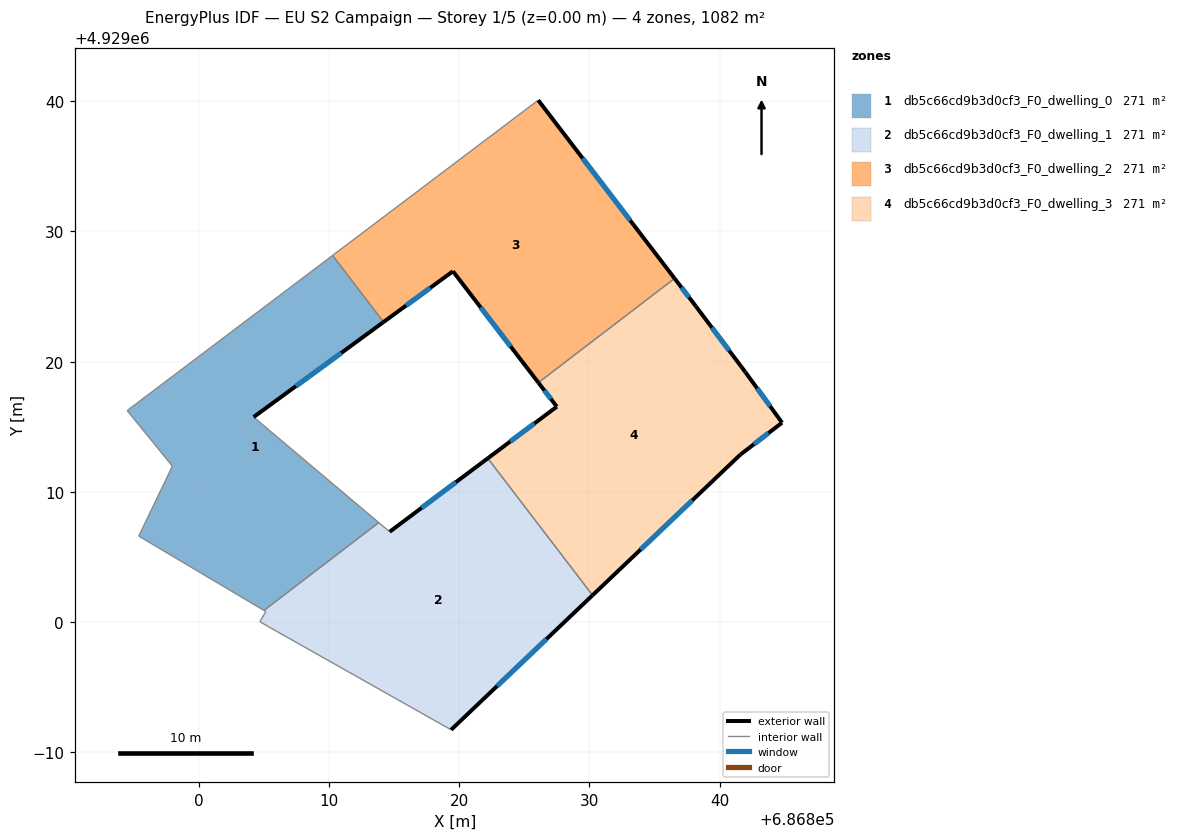
=== STOREY PLAN SPEC (per zone: floor XY polygon, exterior-wall plan segments, windows/doors) ===
zone 1: db5c66cd9b3d0cf3_F0_dwelling_0  (270.6 m²)
  floor: (686813.81, 4929007.64) (686804.20, 4929015.74) (686814.18, 4929023.04) (686810.27, 4929028.16) (686794.49, 4929016.24) (686797.96, 4929011.97) (686795.38, 4929006.60) (686804.99, 4929000.89)
  exterior wall: (686814.18, 4929023.04) – (686804.20, 4929015.74)  [12.4 m]
    window: (686810.94, 4929020.67) – (686807.45, 4929018.12)  [4.5 m²]
  interior walls: 7
zone 2: db5c66cd9b3d0cf3_F0_dwelling_1  (270.6 m²)
  floor: (686830.23, 4929002.06) (686822.19, 4929012.58) (686814.65, 4929006.93) (686813.81, 4929007.64) (686804.99, 4929000.89) (686805.14, 4929000.80) (686804.68, 4929000.02) (686805.98, 4928999.28) (686819.37, 4928991.72)
  exterior wall: (686814.65, 4929006.93) – (686822.19, 4929012.58)  [9.4 m]
    window: (686817.10, 4929008.77) – (686819.74, 4929010.74)  [3.5 m²]
  exterior wall: (686830.23, 4929002.06) – (686819.37, 4928991.72)  [15.0 m]
    window: (686826.70, 4928998.70) – (686822.90, 4928995.08)  [5.5 m²]
  interior walls: 7
zone 3: db5c66cd9b3d0cf3_F0_dwelling_2  (270.6 m²)
  floor: (686836.54, 4929026.39) (686826.06, 4929040.08) (686810.27, 4929028.16) (686814.18, 4929023.04) (686819.51, 4929026.94) (686826.07, 4929018.39)
  exterior wall: (686819.51, 4929026.94) – (686814.18, 4929023.04)  [6.6 m]
    window: (686817.78, 4929025.67) – (686815.91, 4929024.31)  [2.4 m²]
  exterior wall: (686826.06, 4929040.08) – (686836.54, 4929026.39)  [17.2 m]
    window: (686829.47, 4929035.63) – (686833.13, 4929030.84)  [6.3 m²]
  exterior wall: (686826.07, 4929018.39) – (686819.51, 4929026.94)  [10.8 m]
    window: (686823.94, 4929021.17) – (686821.65, 4929024.16)  [4.0 m²]
  interior walls: 3
zone 4: db5c66cd9b3d0cf3_F0_dwelling_3  (270.6 m²)
  floor: (686841.59, 4929012.86) (686844.79, 4929015.31) (686841.96, 4929019.21) (686838.17, 4929024.25) (686836.54, 4929026.39) (686826.07, 4929018.39) (686827.49, 4929016.54) (686822.19, 4929012.58) (686830.23, 4929002.06)
  exterior wall: (686844.79, 4929015.31) – (686841.59, 4929012.86)  [4.0 m]
    window: (686843.75, 4929014.52) – (686842.63, 4929013.66)  [1.5 m²]
  exterior wall: (686841.59, 4929012.86) – (686830.23, 4929002.06)  [15.7 m]
    window: (686837.90, 4929009.35) – (686833.93, 4929005.57)  [5.7 m²]
  exterior wall: (686822.19, 4929012.58) – (686827.49, 4929016.54)  [6.6 m]
    window: (686823.91, 4929013.87) – (686825.77, 4929015.25)  [2.4 m²]
  exterior wall: (686827.49, 4929016.54) – (686826.07, 4929018.39)  [2.3 m]
    window: (686827.03, 4929017.14) – (686826.54, 4929017.79)  [0.9 m²]
  exterior wall: (686836.54, 4929026.39) – (686838.17, 4929024.25)  [2.7 m]
    window: (686837.07, 4929025.69) – (686837.64, 4929024.95)  [1.0 m²]
  exterior wall: (686838.17, 4929024.25) – (686841.96, 4929019.21)  [6.3 m]
    window: (686839.40, 4929022.61) – (686840.73, 4929020.85)  [2.3 m²]
  exterior wall: (686841.96, 4929019.21) – (686844.79, 4929015.31)  [4.8 m]
    window: (686842.88, 4929017.94) – (686843.87, 4929016.58)  [1.8 m²]
  interior walls: 2

=== DERIVED (storey summary) ===
Building: EU S2 Campaign
Storey: 1 of 5  (floor level z = 0.00 m)
Storey gross floor area: 1082.5 m²
Zones on this storey: 4
  - db5c66cd9b3d0cf3_F0_dwelling_0: floor 270.6 m²; exterior wall 12.4 m (37.1 m²); 1 window(s) 4.5 m²; WWR 12.2%
  - db5c66cd9b3d0cf3_F0_dwelling_1: floor 270.6 m²; exterior wall 24.4 m (73.2 m²); 2 window(s) 8.9 m²; WWR 12.2%
  - db5c66cd9b3d0cf3_F0_dwelling_2: floor 270.6 m²; exterior wall 34.6 m (103.9 m²); 3 window(s) 12.7 m²; WWR 12.2%
  - db5c66cd9b3d0cf3_F0_dwelling_3: floor 270.6 m²; exterior wall 42.5 m (127.4 m²); 7 window(s) 15.6 m²; WWR 12.2%
Zone adjacency (shared interzone walls):
  - db5c66cd9b3d0cf3_F0_dwelling_0 ↔ db5c66cd9b3d0cf3_F0_dwelling_1
  - db5c66cd9b3d0cf3_F0_dwelling_0 ↔ db5c66cd9b3d0cf3_F0_dwelling_2
  - db5c66cd9b3d0cf3_F0_dwelling_1 ↔ db5c66cd9b3d0cf3_F0_dwelling_3
  - db5c66cd9b3d0cf3_F0_dwelling_2 ↔ db5c66cd9b3d0cf3_F0_dwelling_3